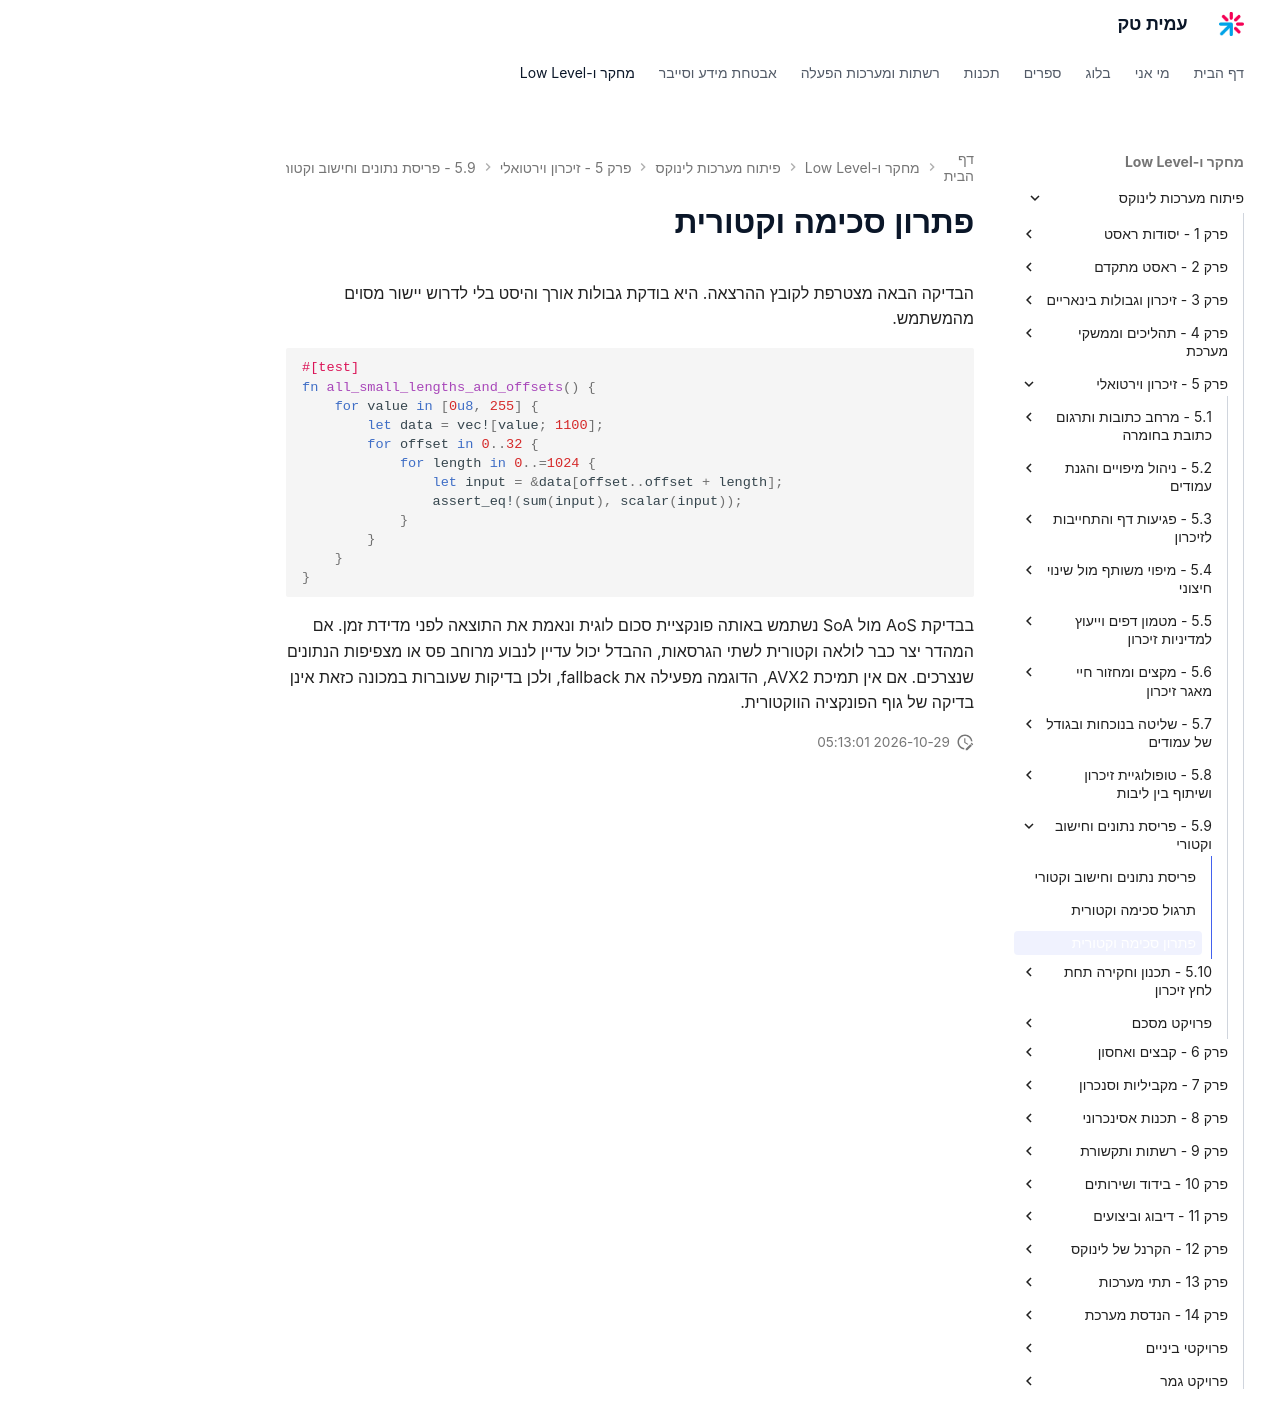

repository: AmitPinchasi/amittech · page: פיתוח-מערכות-לינוקס/5 - זיכרון וירטואלי/5.9 - פריסת נתונים וחישוב וקטורי/5.9 - פריסת נתונים וחישוב וקטורי - פתרון/index.html · generator: mkdocs

# פתרון סכימה וקטורית

הבדיקה הבאה מצטרפת לקובץ ההרצאה. היא בודקת גבולות אורך והיסט בלי לדרוש יישור מסוים מהמשתמש.

```rust
#[test]
fn all_small_lengths_and_offsets() {
    for value in [0u8, 255] {
        let data = vec![value; 1100];
        for offset in 0..32 {
            for length in 0..=1024 {
                let input = &data[offset..offset + length];
                assert_eq!(sum(input), scalar(input));
            }
        }
    }
}
```

בבדיקת AoS מול SoA נשתמש באותה פונקציית סכום לוגית ונאמת את התוצאה לפני מדידת זמן. אם המהדר יצר כבר לולאה וקטורית לשתי הגרסאות, ההבדל יכול עדיין לנבוע מרוחב פס או מצפיפות הנתונים שנצרכים. אם אין תמיכת AVX2, הדוגמה מפעילה את fallback, ולכן בדיקות שעוברות במכונה כזאת אינן בדיקה של גוף הפונקציה הווקטורית.
